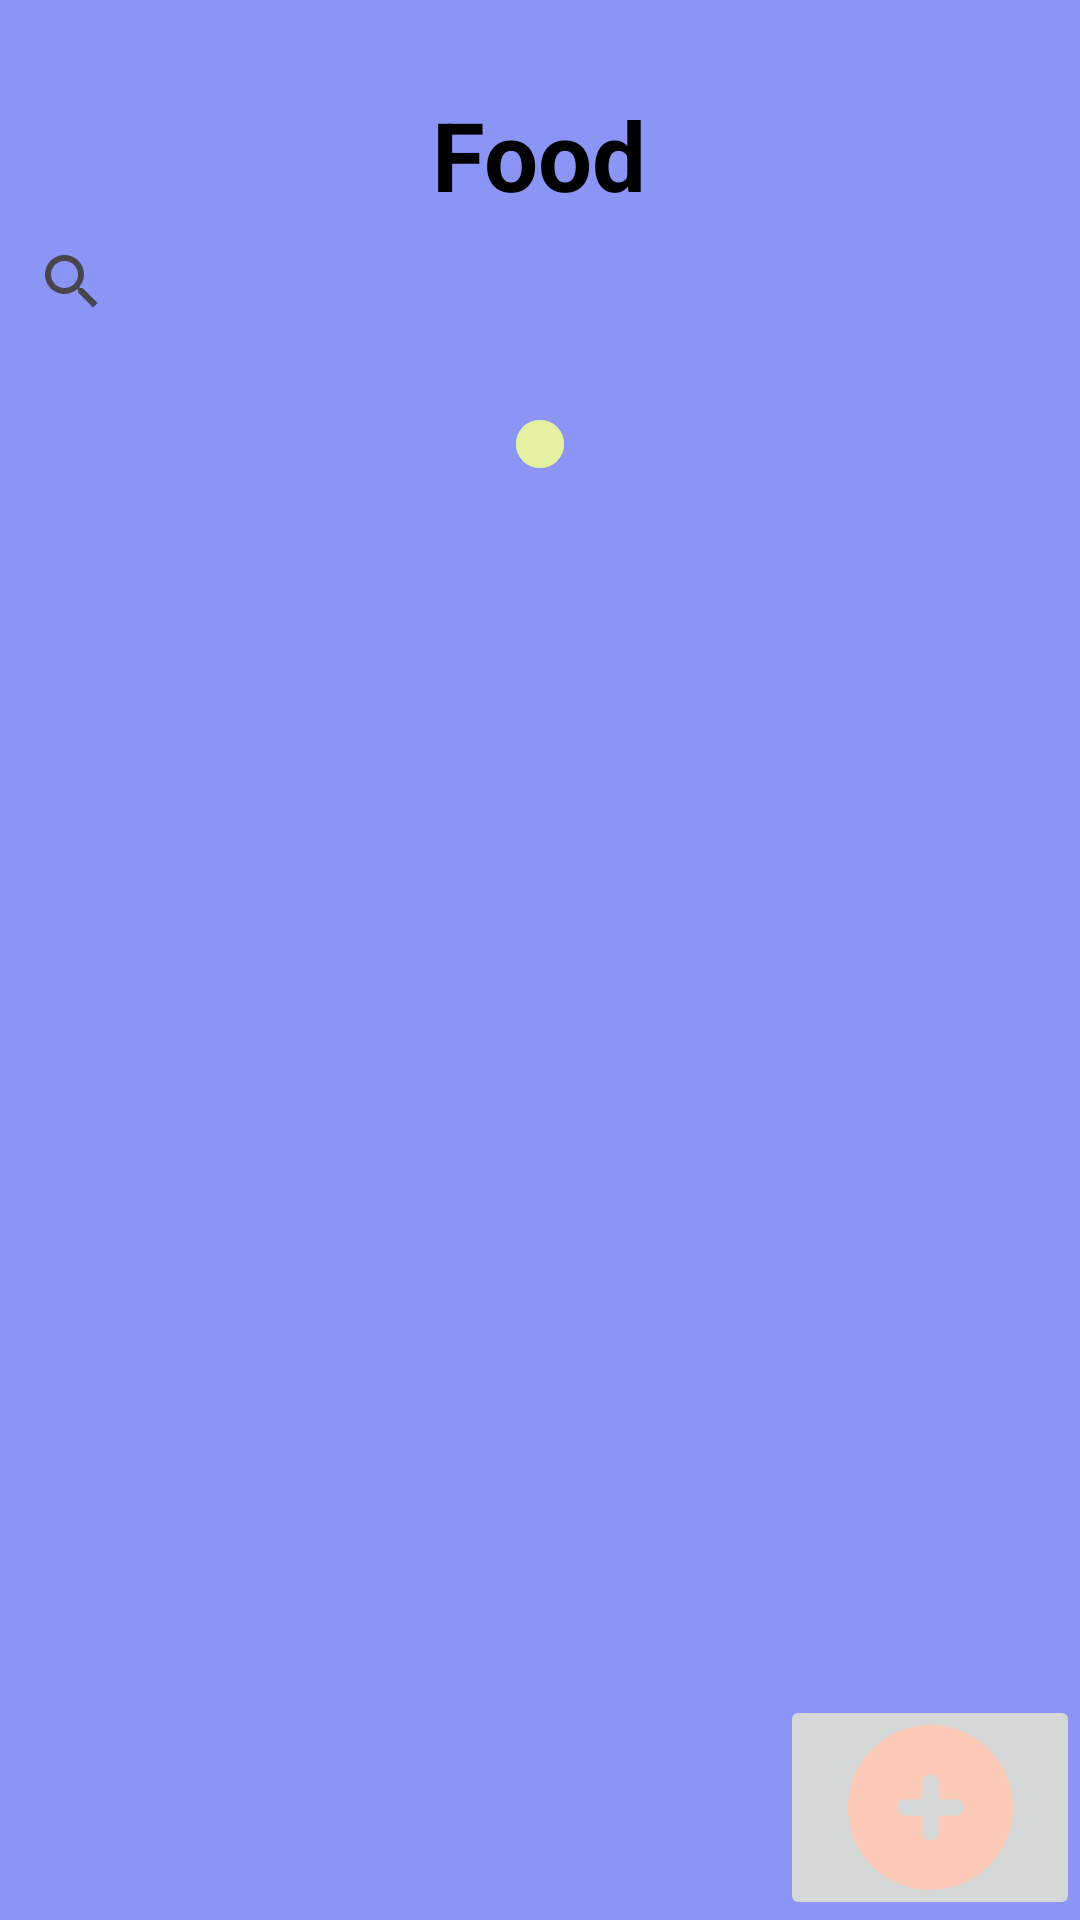

Layout XML and referenced resources for this Android screen:
<!-- AndroidManifest.xml: application theme Theme.PNP2Inventoryapp -->
<!-- res/layout/food_category_layout.xml -->
<?xml version="1.0" encoding="utf-8"?>
<RelativeLayout
    xmlns:android="http://schemas.android.com/apk/res/android"
    xmlns:tools="http://schemas.android.com/tools"
    android:layout_width="match_parent"
    android:layout_height="match_parent"
    tools:context=".fragment_food"
    android:background="@color/lavender"
    android:name="category_food">

    
    <TextView
        android:id="@+id/textViewFood"
        android:layout_width="wrap_content"
        android:layout_height="wrap_content"
        android:text="@string/Food"
        android:textSize="32sp"
        android:textStyle="bold"
        android:textColor="@color/black"
        android:layout_centerHorizontal="true"
        android:layout_marginTop="30dp" />

    <SearchView
        android:id="@+id/SearchViewItemSearch"
        android:layout_width="match_parent"
        android:layout_height="wrap_content"
        android:layout_marginTop="70dp"
        android:text="@string/Search"
        android:textColor="@color/black"
        android:textSize="20sp"
        android:gravity="center"
        android:importantForAutofill="no"
        android:inputType="text"
        android:layout_centerHorizontal="true"
        android:hint="type in items to search for"/>

    
    <ScrollView
        android:id="@+id/ScrollViewItems"
        android:layout_width="wrap_content"
        android:layout_height="wrap_content"
        android:layout_marginTop="140dp"
        android:gravity="center"
        android:background="@drawable/rounded_background"
        android:contentDescription="@string/ScrollViewText"
        android:scrollbarAlwaysDrawVerticalTrack="true"
        android:layout_centerHorizontal="true">

        <LinearLayout
            android:id="@+id/LinearLayoutOutside"
            android:layout_width="match_parent"
            android:layout_height="match_parent"
            android:padding="8dp"
            android:background="@drawable/rounded_background"
            android:orientation="vertical">
        </LinearLayout>
    </ScrollView>

    
    <Button
        android:id="@+id/ButtonEditItem"
        android:layout_width="100dp"
        android:layout_height="wrap_content"
        android:layout_alignParentBottom="true"
        android:layout_alignParentStart="true"
        android:theme="@style/Base.Theme.PNP2Inventoryapp"
        android:text="@string/Edit"
        android:textSize="20sp"
        android:visibility="gone" />

    
    <ImageButton
        android:id="@+id/ButtonAddItem"
        android:layout_width="100dp"
        android:layout_height="wrap_content"
        android:layout_alignParentEnd="true"
        android:layout_alignParentBottom="true"
        android:theme="@style/Base.Theme.PNP2Inventoryapp"
        android:text="@string/AddButton"
        android:textSize="20sp"
        android:src="@drawable/img_plus"
        android:contentDescription="@string/ButtonAddItemDescription" />

    
    <ListView
        android:id="@+id/listViewItems"
        android:layout_width="match_parent"
        android:layout_height="wrap_content"
        android:layout_below="@id/ScrollViewItems"
        android:layout_marginTop="30dp" />

</RelativeLayout>
<!-- resources referenced by this layout -->
<resources>
  <color name="black">#FF000000</color>
  <color name="lavender">#8B95F6</color>
  <!-- drawable img_plus (drawable) -->
  <vector xmlns:android="http://schemas.android.com/apk/res/android"
          android:width="55dp"
          android:height="55dp"
          android:viewportWidth="55.0"
          android:viewportHeight="55.0">
      <path
          android:pathData="M27.5,0C22.06,0 16.74,1.61 12.22,4.63C7.7,7.66 4.17,11.95 2.09,16.98C0.01,22 -0.53,27.53 0.53,32.87C1.59,38.2 4.21,43.1 8.05,46.95C11.9,50.79 16.8,53.41 22.14,54.47C27.47,55.53 33,54.99 38.02,52.91C43.05,50.83 47.34,47.3 50.37,42.78C53.39,38.26 55,32.94 55,27.5C55,23.89 54.29,20.31 52.91,16.98C51.52,13.64 49.5,10.61 46.95,8.05C44.39,5.5 41.36,3.48 38.02,2.09C34.69,0.71 31.11,0 27.5,0ZM35.75,30.25H30.25V35.75C30.25,36.48 29.96,37.18 29.44,37.69C28.93,38.21 28.23,38.5 27.5,38.5C26.77,38.5 26.07,38.21 25.56,37.69C25.04,37.18 24.75,36.48 24.75,35.75V30.25H19.25C18.52,30.25 17.82,29.96 17.31,29.44C16.79,28.93 16.5,28.23 16.5,27.5C16.5,26.77 16.79,26.07 17.31,25.56C17.82,25.04 18.52,24.75 19.25,24.75H24.75V19.25C24.75,18.52 25.04,17.82 25.56,17.31C26.07,16.79 26.77,16.5 27.5,16.5C28.23,16.5 28.93,16.79 29.44,17.31C29.96,17.82 30.25,18.52 30.25,19.25V24.75H35.75C36.48,24.75 37.18,25.04 37.69,25.56C38.21,26.07 38.5,26.77 38.5,27.5C38.5,28.23 38.21,28.93 37.69,29.44C37.18,29.96 36.48,30.25 35.75,30.25Z"
          android:fillColor="#FCC9B6"/>
  </vector>
  <!-- drawable rounded_background (drawable) -->
  <?xml version="1.0" encoding="utf-8"?>
  <shape xmlns:android="http://schemas.android.com/apk/res/android">
      <solid android:color="#e6f2a2" /> 
      <corners android:radius="20dp" /> 
  </shape>
  <string name="AddButton">+</string>
  <string name="ButtonAddItemDescription">Add Item</string>
  <string name="Edit">Edit</string>
  <string name="Food">Food</string>
  <string name="ScrollViewText">Shows the user the items present in the database</string>
  <string name="Search">Search:</string>
  <style name="Base.Theme.PNP2Inventoryapp" parent="Theme.Material3.DayNight.NoActionBar">
          
          
      </style>
  <style name="Theme.PNP2Inventoryapp" parent="Base.Theme.PNP2Inventoryapp" />
</resources>
